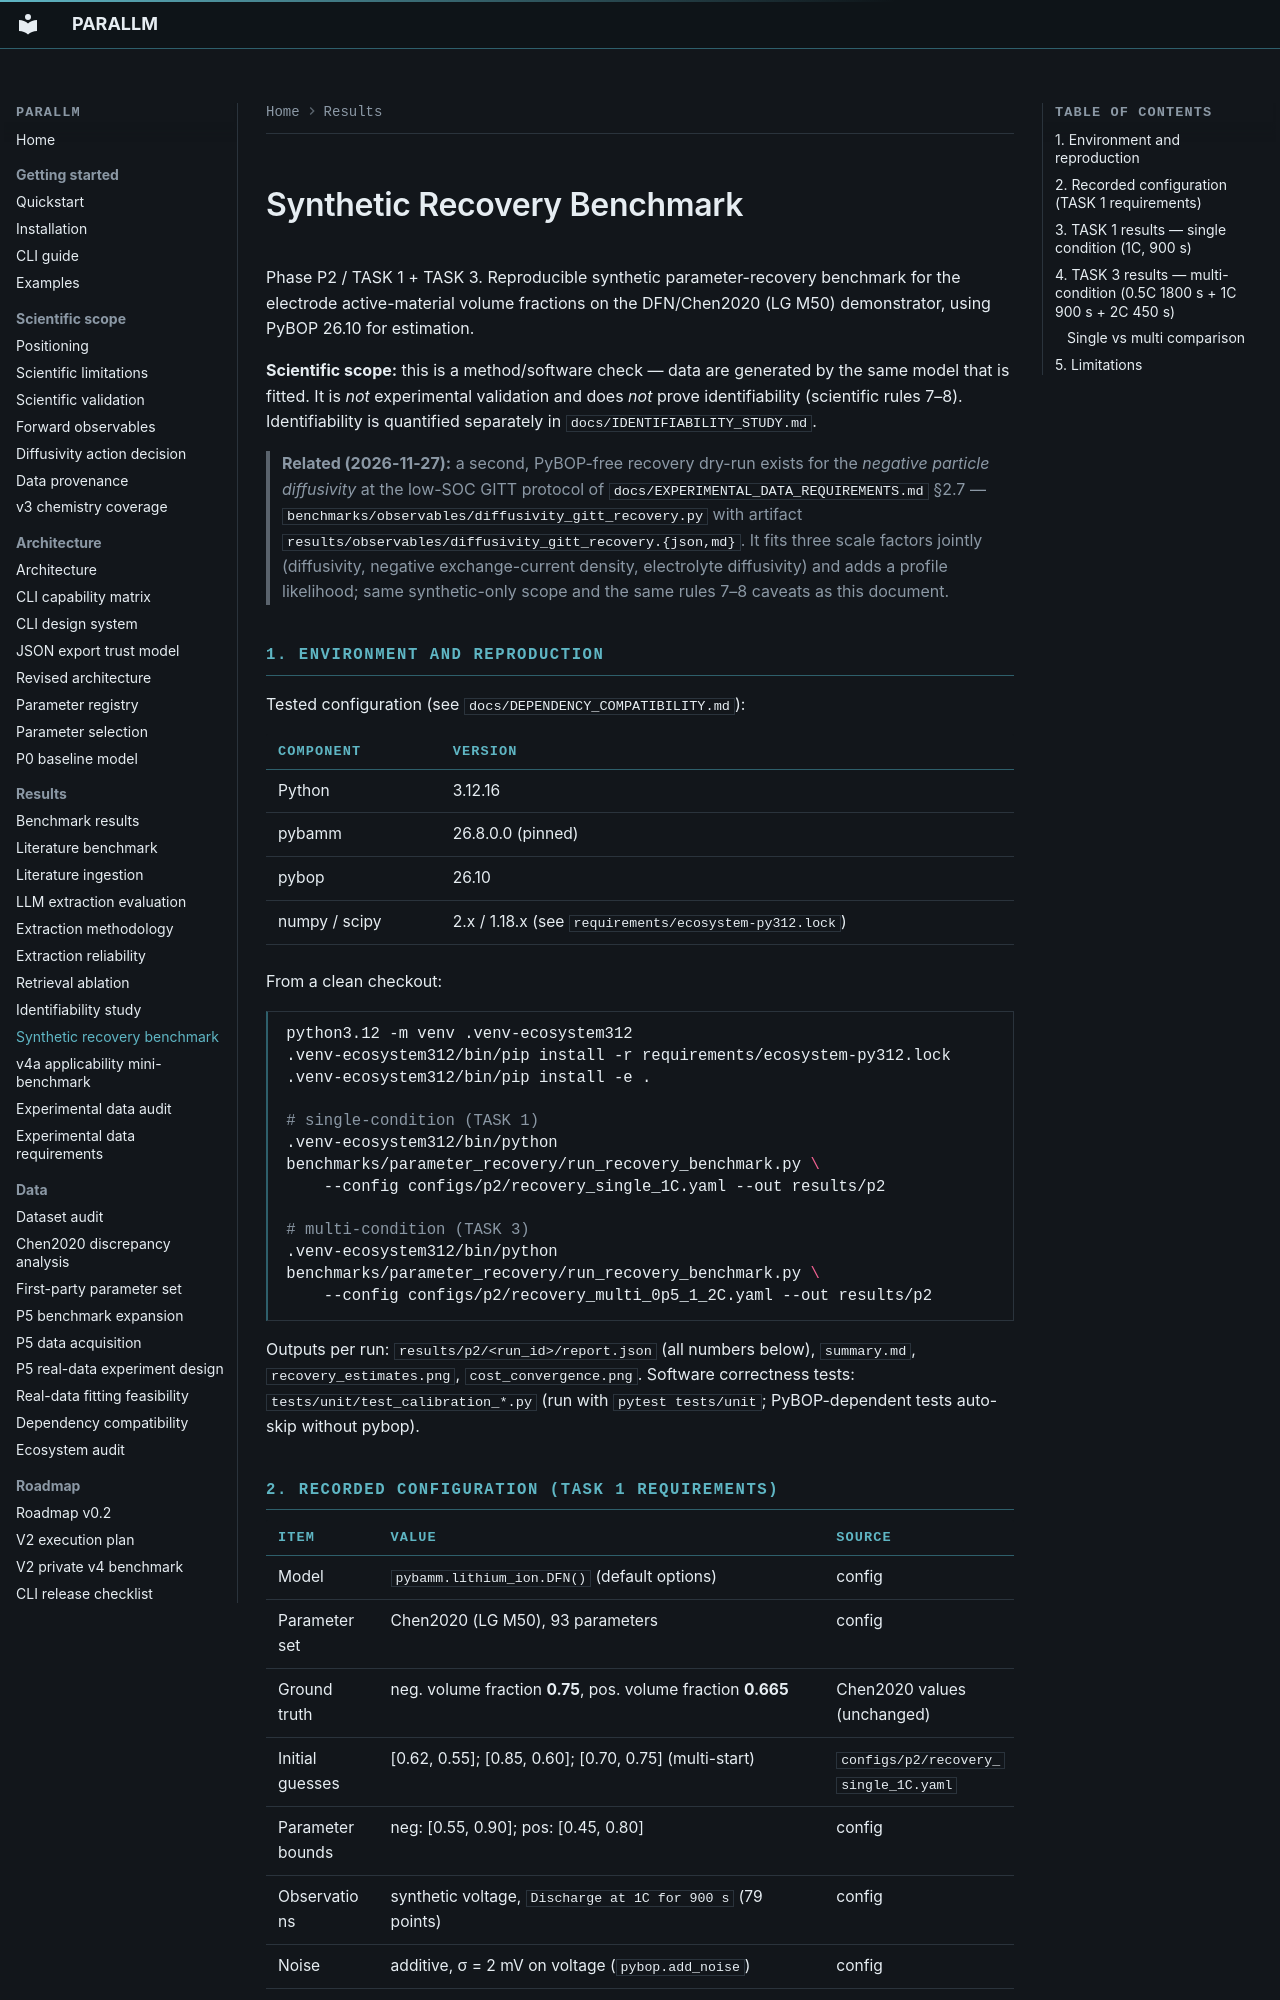

repository: bruhpika/ParaLLM-PyBaMM · page: SYNTHETIC_RECOVERY_BENCHMARK/index.html · generator: mkdocs

# Synthetic Recovery Benchmark

Phase P2 / TASK 1 + TASK 3. Reproducible synthetic parameter-recovery
benchmark for the electrode active-material volume fractions on the
DFN/Chen2020 (LG M50) demonstrator, using PyBOP 26.10 for estimation.

**Scientific scope:** this is a method/software check — data are generated by
the same model that is fitted. It is *not* experimental validation and does
*not* prove identifiability (scientific rules 7–8). Identifiability is
quantified separately in `docs/IDENTIFIABILITY_STUDY.md`.

> **Related (2026-11-27):** a second, PyBOP-free recovery dry-run exists for
> the *negative particle diffusivity* at the low-SOC GITT protocol of
> `docs/EXPERIMENTAL_DATA_REQUIREMENTS.md` §2.7 —
> `benchmarks/observables/diffusivity_gitt_recovery.py` with artifact
> `results/observables/diffusivity_gitt_recovery.{json,md}`. It fits three
> scale factors jointly (diffusivity, negative exchange-current density,
> electrolyte diffusivity) and adds a profile likelihood; same synthetic-only
> scope and the same rules 7–8 caveats as this document.

## 1. Environment and reproduction

Tested configuration (see `docs/DEPENDENCY_COMPATIBILITY.md`):

| Component | Version |
|---|---|
| Python | 3.12.16 |
| pybamm | 26.8.0.0 (pinned) |
| pybop | 26.10 |
| numpy / scipy | 2.x / 1.18.x (see `requirements/ecosystem-py312.lock`) |

From a clean checkout:

```bash
python3.12 -m venv .venv-ecosystem312
.venv-ecosystem312/bin/pip install -r requirements/ecosystem-py312.lock
.venv-ecosystem312/bin/pip install -e .

# single-condition (TASK 1)
.venv-ecosystem312/bin/python benchmarks/parameter_recovery/run_recovery_benchmark.py \
    --config configs/p2/recovery_single_1C.yaml --out results/p2

# multi-condition (TASK 3)
.venv-ecosystem312/bin/python benchmarks/parameter_recovery/run_recovery_benchmark.py \
    --config configs/p2/recovery_multi_0p5_1_2C.yaml --out results/p2
```

Outputs per run: `results/p2/<run_id>/report.json` (all numbers below),
`summary.md`, `recovery_estimates.png`, `cost_convergence.png`.
Software correctness tests: `tests/unit/test_calibration_*.py`
(run with `pytest tests/unit`; PyBOP-dependent tests auto-skip without pybop).
